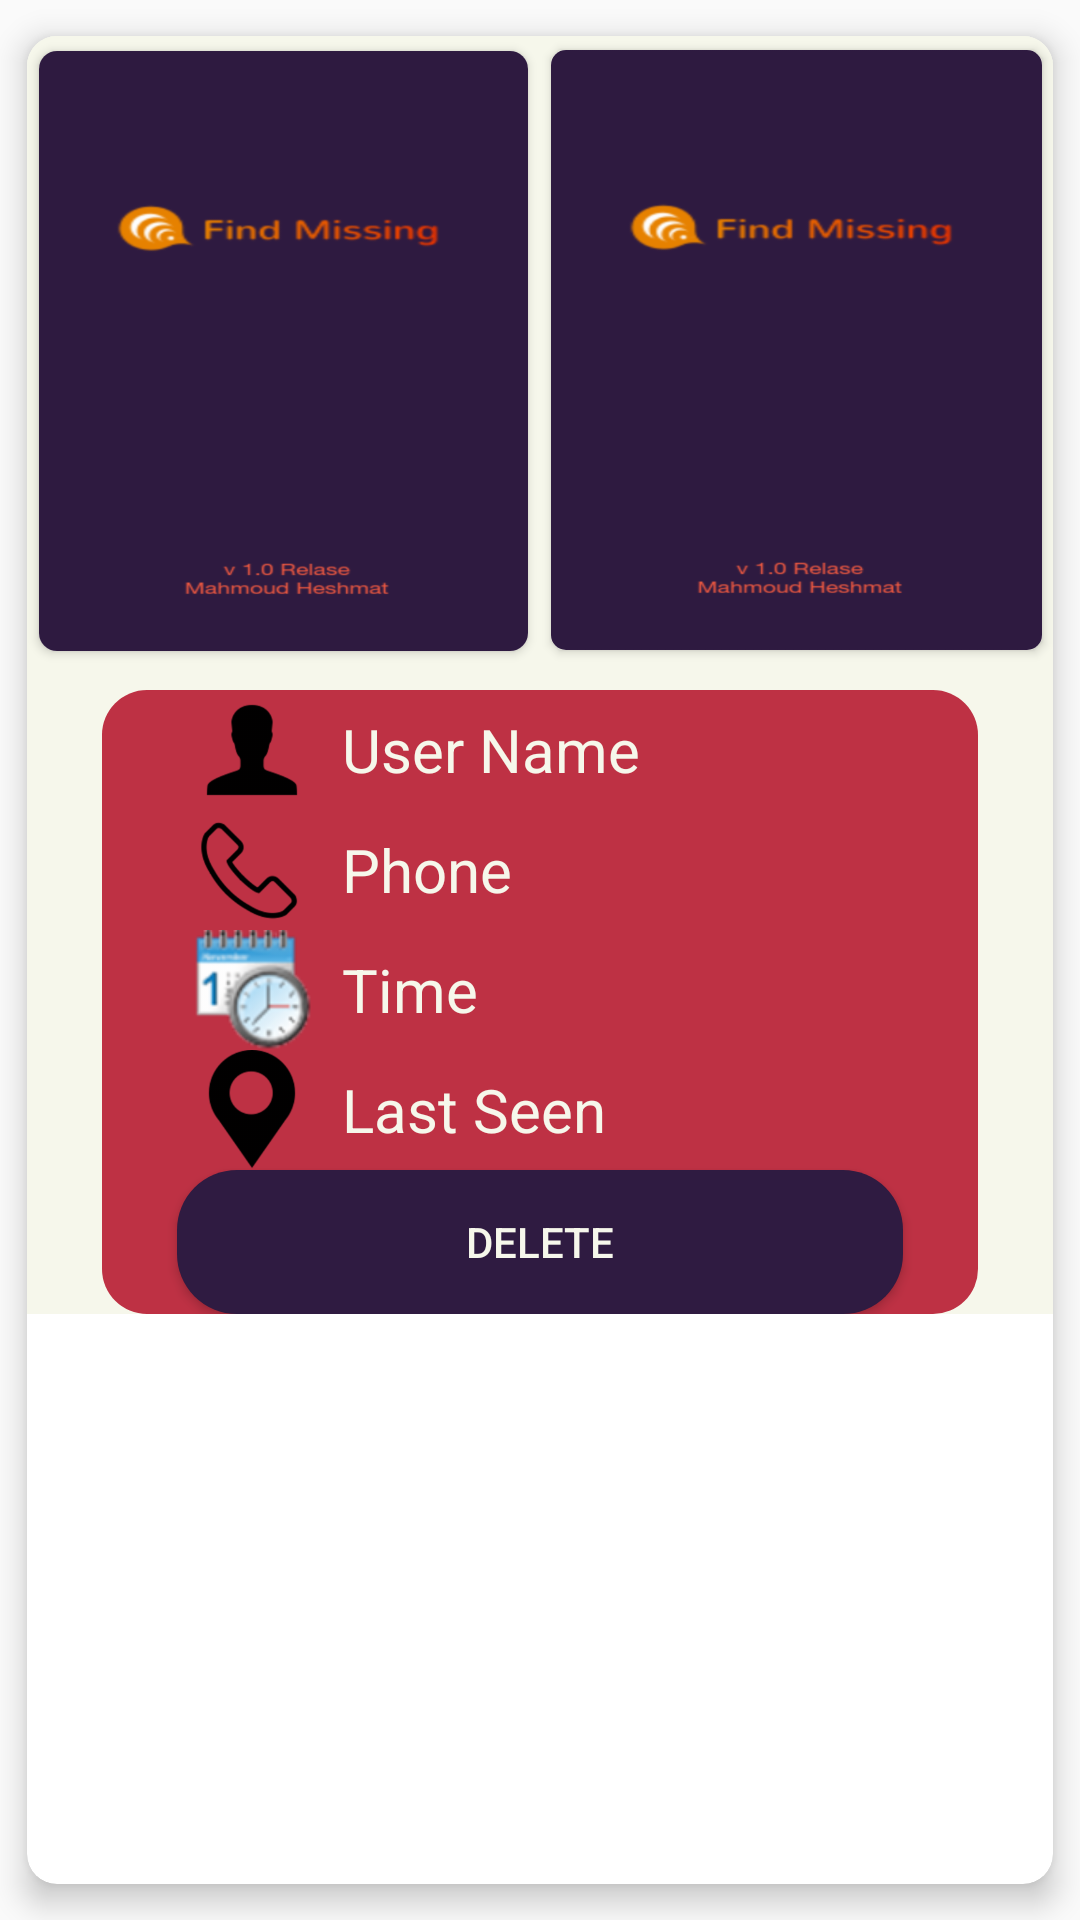

The Android layout XML behind this screen, and the referenced resources:
<!-- AndroidManifest.xml: application theme AppTheme -->
<!-- res/layout/recognitionraw.xml -->
<?xml version="1.0" encoding="utf-8"?>
<android.support.v7.widget.CardView
    xmlns:android="http://schemas.android.com/apk/res/android"
    xmlns:card_view="http://schemas.android.com/apk/res-auto"
    xmlns:app="http://schemas.android.com/apk/res-auto"
    android:layout_width="match_parent"
    android:id="@+id/card_view"
    android:layout_gravity="top|center"
    android:elevation="3dp"
    card_view:cardUseCompatPadding="true"
    card_view:cardElevation="6dp"
    card_view:cardCornerRadius="10dp"
    android:layout_alignParentTop="true"
    android:layout_alignParentStart="true"
    android:layout_height="wrap_content">


    <LinearLayout
        android:orientation="vertical"
        android:layout_width="match_parent"
        android:layout_height="wrap_content"
        android:background="@color/white">

        <LinearLayout
            android:layout_width="match_parent"
            android:layout_height="match_parent"
            android:orientation="horizontal"
            android:background="@color/white">


            <android.support.v7.widget.CardView
                xmlns:android="http://schemas.android.com/apk/res/android"
                xmlns:card_view="http://schemas.android.com/apk/res-auto"
                xmlns:app="http://schemas.android.com/apk/res-auto"
                android:layout_width="match_parent"
                android:layout_gravity="top|center"
                android:elevation="3dp"
                card_view:cardUseCompatPadding="true"
                card_view:cardCornerRadius="6dp"
                app:cardBackgroundColor="@color/White"
                android:layout_height="wrap_content"
                android:layout_weight="1">

                <ImageView
                    card_view:srcCompat="@drawable/splash_screen"
                    android:id="@+id/parentImage"
                    android:layout_width="match_parent"
                    android:scaleType="fitXY"
                    android:layout_height="200dp"
                    android:layout_weight="1" />

            </android.support.v7.widget.CardView>

            <android.support.v7.widget.CardView
                xmlns:android="http://schemas.android.com/apk/res/android"
                xmlns:card_view="http://schemas.android.com/apk/res-auto"
                xmlns:app="http://schemas.android.com/apk/res-auto"
                android:layout_width="match_parent"
                android:layout_gravity="top|center"
                android:elevation="3dp"
                card_view:cardUseCompatPadding="true"
                card_view:cardCornerRadius="5dp"
                android:layout_alignParentTop="true"
                android:layout_alignParentStart="true"
                android:layout_height="wrap_content"
                android:layout_weight="1">

                <LinearLayout
                    android:orientation="vertical"
                    android:layout_width="match_parent"
                    android:layout_height="match_parent">

                    <ImageView
                        card_view:srcCompat="@drawable/splash_screen"
                        android:id="@+id/userImage"
                        android:layout_width="match_parent"
                        android:scaleType="fitXY"
                        android:layout_height="200dp"
                        android:layout_weight="1"/>

                </LinearLayout>

            </android.support.v7.widget.CardView>

        </LinearLayout>



        <LinearLayout
            android:layout_width="match_parent"
            android:layout_height="wrap_content"
            android:orientation="vertical"
            android:layout_marginLeft="25dp"
            android:layout_marginRight="25dp"
            android:layout_marginTop="8dp"
            android:background="@drawable/shape">

            <LinearLayout
                android:orientation="horizontal"
                android:layout_width="match_parent"
                android:layout_height="wrap_content">

                <ImageView
                    android:layout_marginLeft="30dp"
                    android:layout_width="40dp"
                    android:layout_height="40dp"
                    android:src="@drawable/person"/>

                <TextView
                    android:text="@string/userName"
                    android:layout_width="wrap_content"
                    android:layout_height="wrap_content"
                    android:id="@+id/RuserName"
                    android:textSize="20dp"
                    android:layout_marginLeft="10dp"
                    android:textColor="@color/white"
                    android:layout_gravity="center" />

            </LinearLayout>


            <LinearLayout
                android:orientation="horizontal"
                android:layout_width="match_parent"
                android:layout_height="wrap_content">

                <ImageView
                    android:layout_marginLeft="30dp"
                    android:layout_width="40dp"
                    android:layout_height="40dp"
                    android:src="@drawable/phone"/>

                <TextView
                    android:text="@string/phone"
                    android:layout_width="wrap_content"
                    android:layout_height="wrap_content"
                    android:id="@+id/Rphone"
                    android:textColor="@color/white"
                    android:textSize="20sp"
                    android:layout_marginLeft="10dp"
                    android:layout_gravity="center" />

            </LinearLayout>


            <LinearLayout
                android:orientation="horizontal"
                android:layout_width="match_parent"
                android:layout_height="wrap_content">

                <ImageView
                    android:layout_marginLeft="30dp"
                    android:layout_width="40dp"
                    android:layout_height="40dp"
                    android:src="@drawable/date"/>

                <TextView
                    android:text="@string/time"
                    android:layout_width="wrap_content"
                    android:layout_height="wrap_content"
                    android:id="@+id/Time"
                    android:textColor="@color/white"
                    android:textSize="20sp"
                    android:layout_marginLeft="10dp"
                    android:layout_gravity="center" />

            </LinearLayout>

            <LinearLayout
                android:orientation="horizontal"
                android:layout_width="match_parent"
                android:layout_height="wrap_content">

                <ImageView
                    android:layout_marginLeft="30dp"
                    android:layout_width="40dp"
                    android:layout_height="40dp"
                    android:src="@drawable/location"/>

                <TextView
                    android:text="@string/last_seen"
                    android:layout_width="wrap_content"
                    android:layout_height="wrap_content"
                    android:id="@+id/lastseen"
                    android:textColor="@color/white"
                    android:textSize="20sp"
                    android:layout_marginLeft="10dp"
                    android:layout_gravity="center" />


            </LinearLayout>

            <Button
                android:text="@string/delete_notify"
                android:layout_width="match_parent"
                android:layout_height="wrap_content"
                android:background="@drawable/circleangel"
                android:backgroundTint="@color/move"
                android:textColor="@color/white"
                android:layout_marginLeft="25dp"
                android:layout_marginRight="25dp"
                android:layout_weight="1"
                android:id="@+id/deleteNotify"/>

        </LinearLayout>

    </LinearLayout>


</android.support.v7.widget.CardView>
<!-- resources referenced by this layout -->
<resources>
  <color name="White">#FFFFFF</color>
  <color name="move">#2F1B41</color>
  <color name="white">#F6F7EB</color>
  <!-- drawable circleangel (drawable) -->
  <?xml version="1.0" encoding="utf-8"?>
  <layer-list xmlns:android="http://schemas.android.com/apk/res/android">
      <item >
          <shape android:shape="rectangle">
              <solid android:color="@color/white" />
              <corners android:radius="20dp"></corners>
          </shape>
      </item>
  </layer-list>
  <!-- drawable date: png bitmap (drawable-hdpi, 3090 bytes) -->
  <!-- drawable location: png bitmap (drawable-hdpi, 2233 bytes) -->
  <!-- drawable person: png bitmap (drawable-hdpi, 1421 bytes) -->
  <!-- drawable phone: png bitmap (drawable-hdpi, 2622 bytes) -->
  <!-- drawable shape (drawable) -->
  <shape
      xmlns:android="http://schemas.android.com/apk/res/android"
      android:shape="rectangle"   >
  
      <solid
          android:color="@color/orange3" >
      </solid>
  
      <corners
          android:radius="15dp"   >
      </corners>
  
  </shape>
  <!-- drawable splash_screen: png bitmap (drawable-hdpi, 12168 bytes) -->
  <string name="delete_notify">Delete</string>
  <string name="last_seen">Last Seen</string>
  <string name="phone">Phone</string>
  <string name="time">Time</string>
  <string name="userName">User Name</string>
  <style name="AppTheme" parent="Theme.AppCompat.Light.NoActionBar">
          
          <item name="colorPrimary">@color/colorPrimary</item>
          <item name="colorPrimaryDark">@color/colorPrimaryDark</item>
          <item name="colorAccent">@color/orange3</item>
          <item name="android:actionMenuTextColor">@color/White</item>
      </style>
  <color name="orange3">#be3144</color>
  <color name="colorPrimary">#2F1B41</color>
  <color name="colorPrimaryDark">#000000</color>
</resources>
